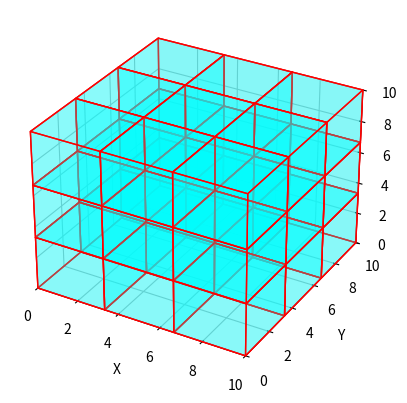

Write the Python code that produced this figure.
import numpy as np
import matplotlib.pyplot as plt
from mpl_toolkits.mplot3d.art3d import Poly3DCollection
import matplotlib.animation as animation

def create_small_cube(ax, position, size):
    """Create a small cube at a given position with a given size."""
    x, y, z = position
    r = [x, x, x+size, x+size, x, x, x+size, x+size]
    g = [y, y+size, y+size, y, y, y+size, y+size, y]
    b = [z, z, z, z, z+size, z+size, z+size, z+size]

    verts = [[r[0], g[0], b[0]],
             [r[1], g[1], b[1]],
             [r[2], g[2], b[2]],
             [r[3], g[3], b[3]],
             [r[4], g[4], b[4]],
             [r[5], g[5], b[5]],
             [r[6], g[6], b[6]],
             [r[7], g[7], b[7]]]

    faces = [[verts[j] for j in [0, 1, 2, 3]],
             [verts[j] for j in [4, 5, 6, 7]],
             [verts[j] for j in [0, 1, 5, 4]],
             [verts[j] for j in [2, 3, 7, 6]],
             [verts[j] for j in [1, 2, 6, 5]],
             [verts[j] for j in [4, 7, 3, 0]]]

    ax.add_collection3d(Poly3DCollection(faces, facecolors='cyan', linewidths=1, edgecolors='r', alpha=.25))

def create_large_cube(ax, size, num_cubes):
    """Create a large cube composed of smaller cubes."""
    small_cube_size = size / num_cubes
    for i in range(num_cubes):
        for j in range(num_cubes):
            for k in range(num_cubes):
                position = (i * small_cube_size, j * small_cube_size, k * small_cube_size)
                create_small_cube(ax, position, small_cube_size)

def update(num, ax, angle):
    """Update the rotation of the cube."""
    ax.view_init(30, angle)

fig = plt.figure()
ax = fig.add_subplot(111, projection='3d')

# Create a large cube composed of smaller cubes
create_large_cube(ax, size=10, num_cubes=3)

# Set the limits of the plot
ax.set_xlim([0, 10])
ax.set_ylim([0, 10])
ax.set_zlim([0, 10])

# Set the labels
ax.set_xlabel('X')
ax.set_ylabel('Y')
ax.set_zlabel('Z')

# Create an animation
ani = animation.FuncAnimation(fig, update, frames=np.arange(0, 360, 2), fargs=(ax, ), interval=50)

plt.show()
